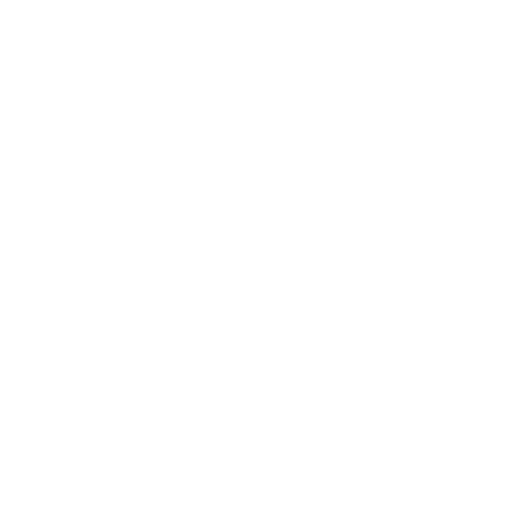
t = 0.00 s
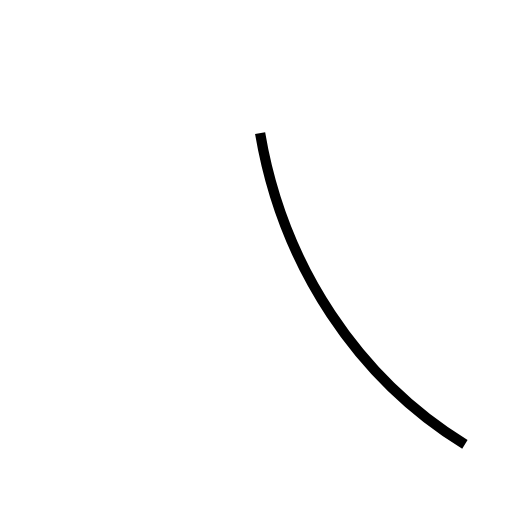
t = 1.13 s
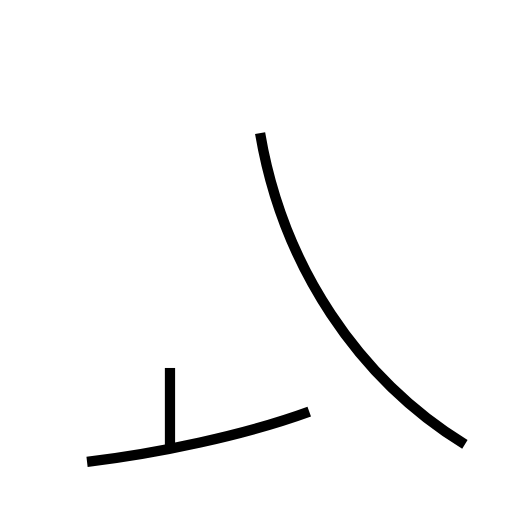
t = 2.03 s
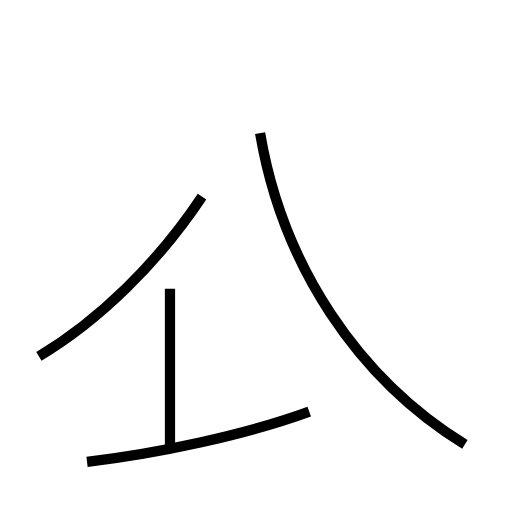
t = 2.93 s
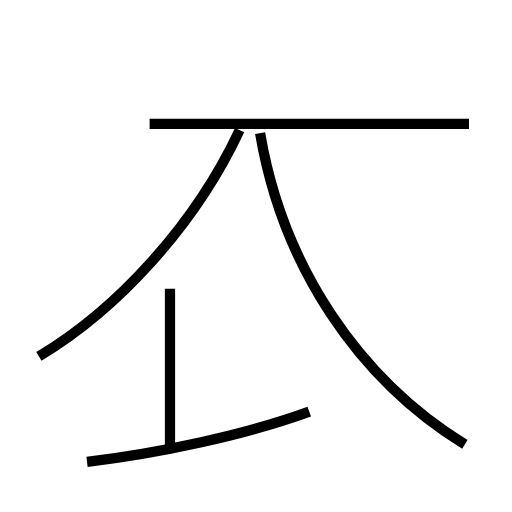
t = 4.09 s
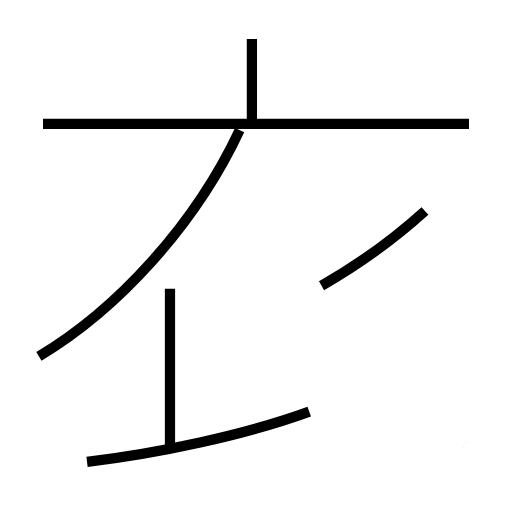
t = 5.04 s

The animated SVG that drew these frames (rendered in a browser with its animation timeline set to each time). Animation: 7 SMIL elements (animate=7); one cycle of 5.04 s.

<?xml version='1.0' encoding='utf-8'?>
<svg viewBox="0.0 -6.0 50.0 50.0" version="1.1" xmlns="http://www.w3.org/2000/svg"><rect x="-1000" y="-1000" width="2000" height="2000" stroke="white" fill="white" /><g style="fill:none;stroke:#000000;stroke-width:1"><path d="M 45.4 -0.6 C 35.0 -7.0 27.6 -18.0 25.4 -31.0 " transform="translate(0.0 38.0)" stroke-dasharray="37.51082560294906" stroke-dashoffset="37.51082560294906"><animate attributeName="stroke-dashoffset" from="37.51082560294906" to="0" dur="1.1253247680884717s" begin="0s; anim_end.end" fill="freeze" id="anim0" /></path><path d="M 8.5 1.1 C 15.3 0.3 23.9 -1.5 30.2 -3.8 " transform="translate(0.0 38.0)" stroke-dasharray="22.28988761984333" stroke-dashoffset="22.28988761984333"><animate attributeName="stroke-dashoffset" from="22.28988761984333" to="0" dur="0.6686966285952999s" begin="anim0.end" fill="freeze" id="anim1" /></path><path d="M 16.6 -0.3 L 16.6 -15.8 " transform="translate(0.0 38.0)" stroke-dasharray="15.5" stroke-dashoffset="15.5"><animate attributeName="stroke-dashoffset" from="15.5" to="0" dur="0.46499999999999997s" begin="anim1.end" fill="freeze" id="anim2" /></path><path d="M 3.8 -9.2 C 11.5 -13.8 19.1 -22.1 23.4 -31.3 " transform="translate(0.0 38.0)" stroke-dasharray="29.94406828136121" stroke-dashoffset="29.94406828136121"><animate attributeName="stroke-dashoffset" from="29.94406828136121" to="0" dur="0.8983220484408363s" begin="anim2.end" fill="freeze" id="anim3" /></path><path d="M 45.8 -31.9 L 4.2 -31.9 " transform="translate(0.0 38.0)" stroke-dasharray="41.599999999999994" stroke-dashoffset="41.599999999999994"><animate attributeName="stroke-dashoffset" from="41.599999999999994" to="0" dur="1.2479999999999998s" begin="anim3.end" fill="freeze" id="anim4" /></path><path d="M 31.4 -16.1 C 34.9 -18.1 38.4 -20.6 41.5 -23.4 " transform="translate(0.0 38.0)" stroke-dasharray="12.485520942367502" stroke-dashoffset="12.485520942367502"><animate attributeName="stroke-dashoffset" from="12.485520942367502" to="0" dur="0.3745656282710251s" begin="anim4.end" fill="freeze" id="anim5" /></path><path d="M 24.6 -31.6 L 24.6 -40.2" transform="translate(0.0 38.0)" stroke-dasharray="8.600000000000001" stroke-dashoffset="8.600000000000001"><animate attributeName="stroke-dashoffset" from="8.600000000000001" to="0" dur="0.258s" begin="anim5.end" fill="freeze" id="anim_end" /></path></g></svg>
